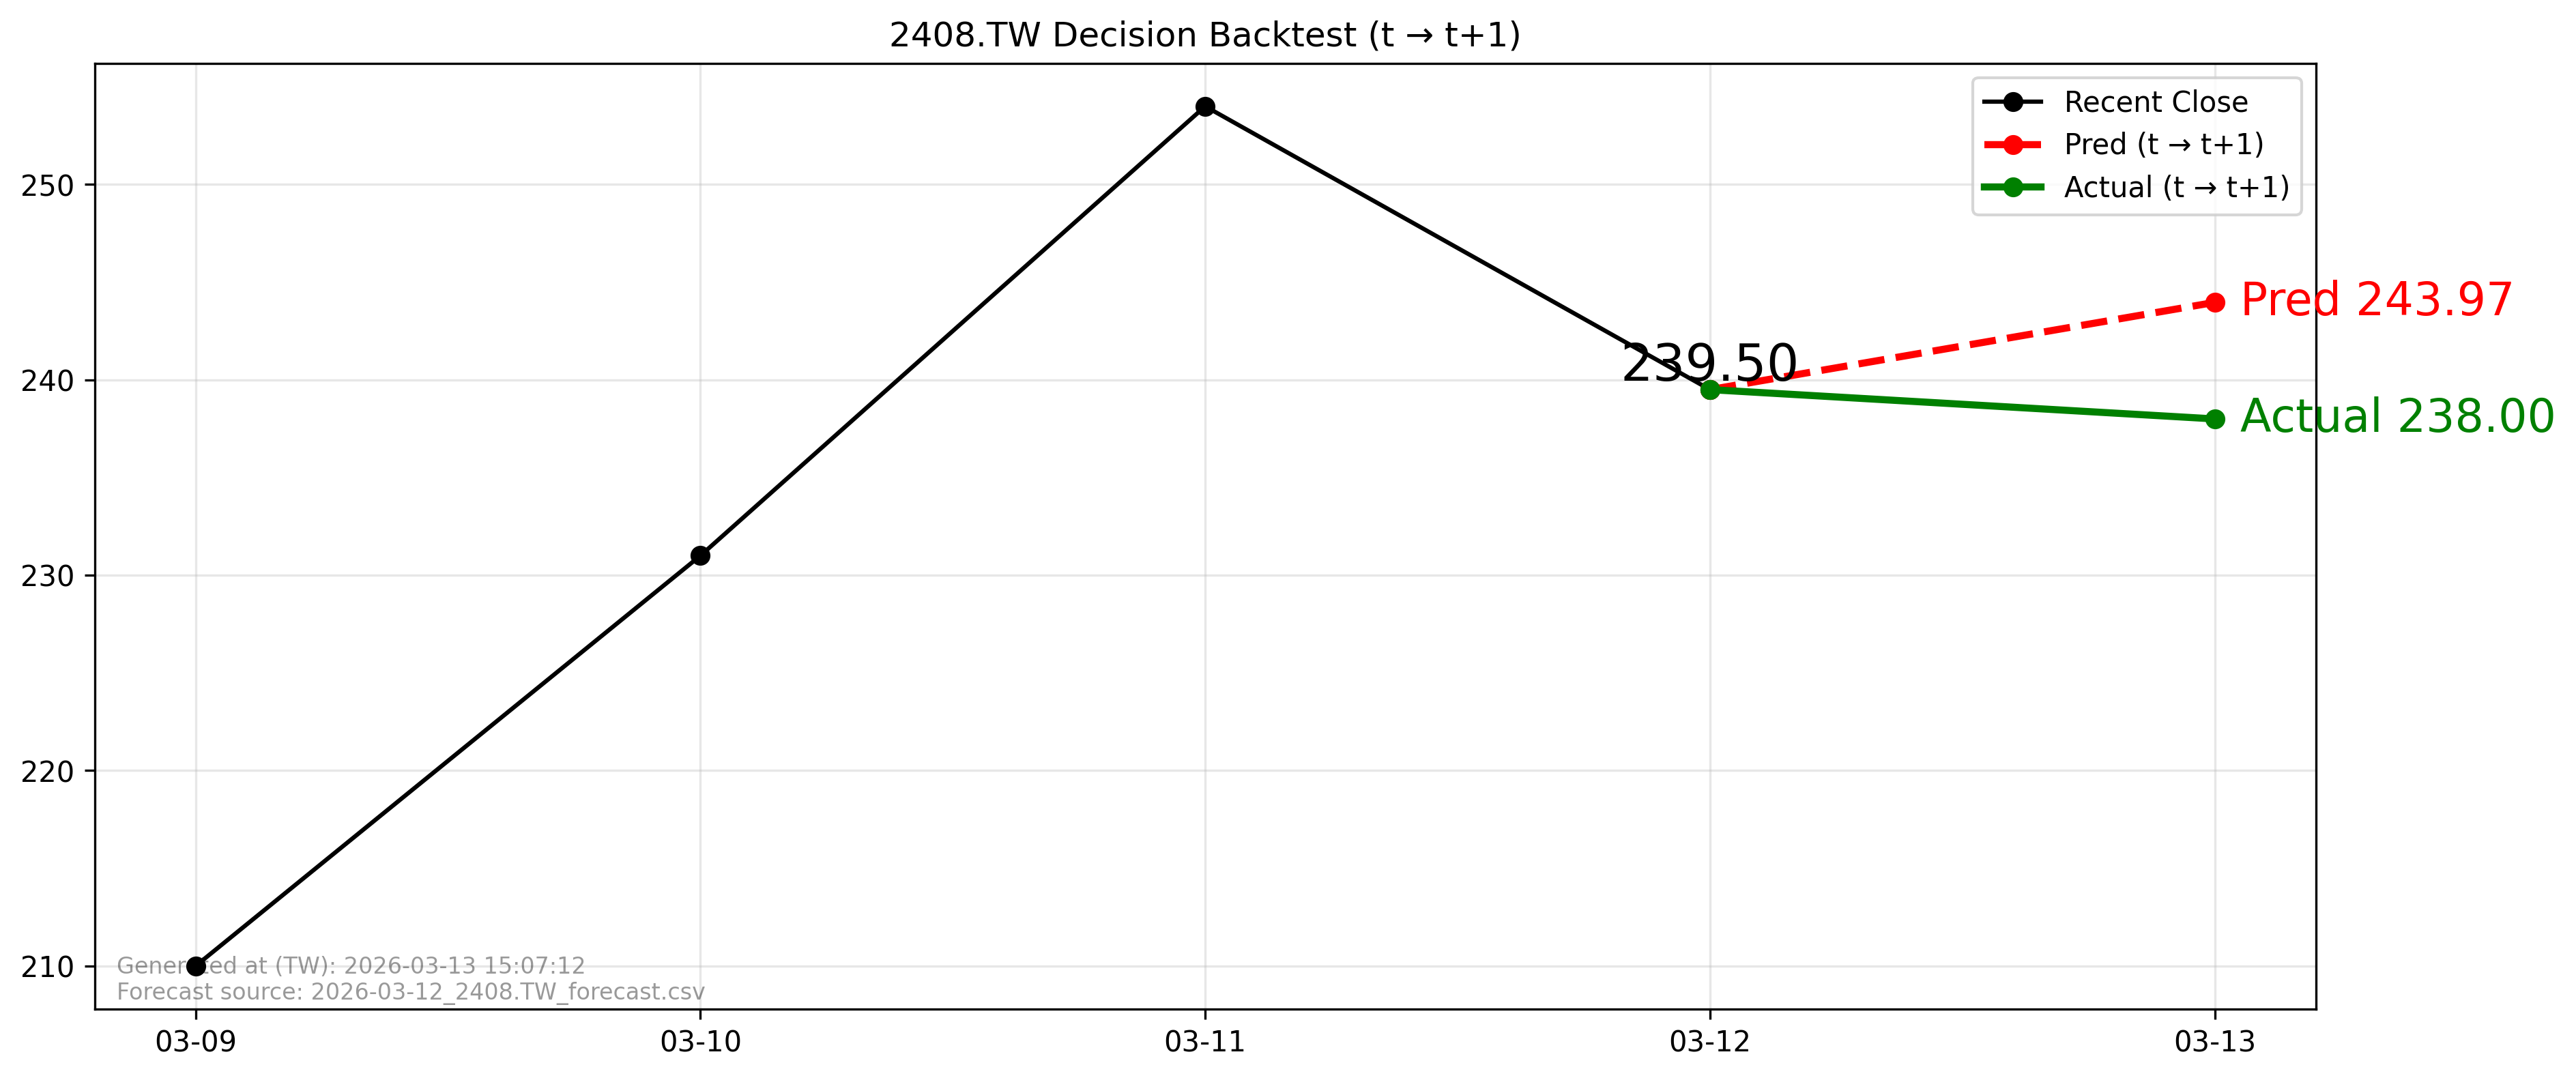

Values plotted in this chart, from the file beside it:
forecast_file, forecast_asof_date, t, t1, close_t, pred_t1, actual_t1, direction_pred, direction_actual, aligned
2026-03-12_2408.TW_forecast.csv, 2026-03-12, 2026-03-12, 2026-03-13, 239.5, 244, 238.0, 1, -1, True
